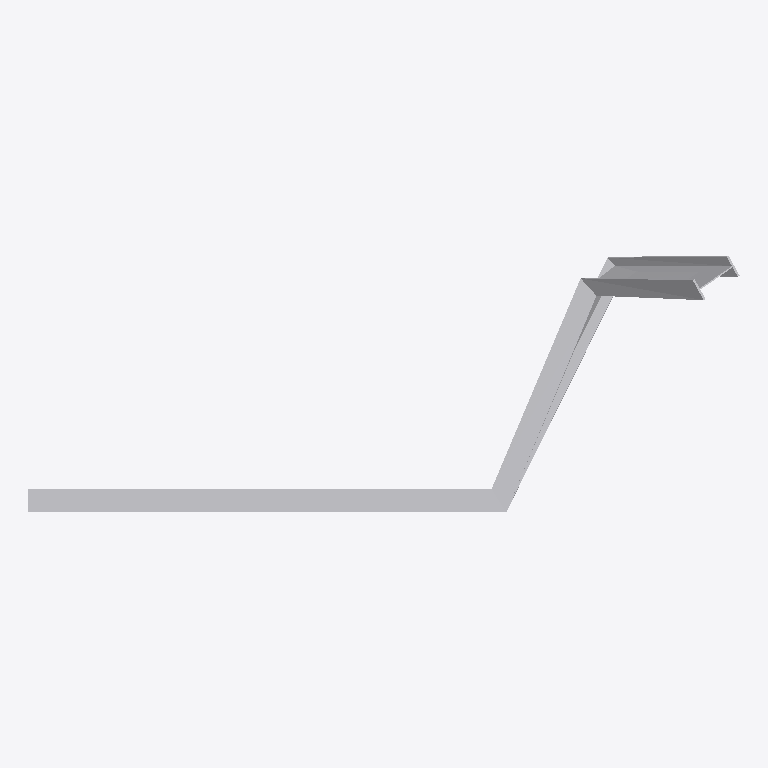
Plan cut of the same IFC building model at storey 'Storey' (level 0.00 m, cut at 1.40 m), seen from above with north up, elements coloured by IFC class: 1 other element (light grey). No cut surface shows.
Extent 3.0 m × 1.1 m × 1.1 m (x, y, z). Storeys (1): Storey at 0.00 m. Elements (1): 1 IfcBuildingElementProxy.

HEADER;
FILE_DESCRIPTION(('ViewDefinition [CoordinationView]'),'2;1');
FILE_NAME('','2026-05-09T22:51:24',(''),(''),'IfcOpenShell 0.8.4-e8eb5e4','IfcOpenShell 0.8.4-e8eb5e4','');
FILE_SCHEMA(('IFC4'));
ENDSEC;
DATA;
#1=IFCPROJECT('1r8GxtQ8109A5ZqCnuCH42',$,'Unnamed Project',$,$,$,$,(#11),#6);
#18=IFCBUILDINGSTOREY('2$FYot3YbEmhk2RQl$eehh',$,'Storey',$,$,#17,$,$,$,$);
#70=IFCBUILDINGELEMENTPROXY('3YceaYtPbChvX81oyr8Hdg',$,'miter_demo_ibeam',$,$,#68,#69,$,$);
ENDSEC;
